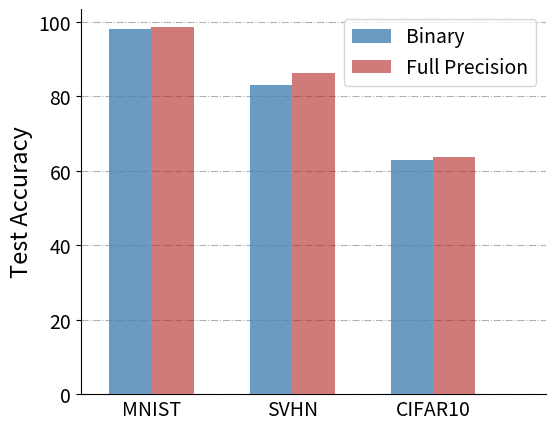

Recreate this plot in Python.
# import packages
import numpy as np
from matplotlib import pyplot as plt

# total 3 bars (MNIST, SVHN, CIFAR10)
N = 3

# setup color names
color1 = 'firebrick'
color2 = 'steelblue'
color3 = 'darkcyan'
color4 = 'darkorange'

# test accuracy obtained from `test.py`,
# bar1 is the model been binarized, while
# bar2 is the 32-bit floating-point model
bar1 = [98.04, 83.02, 62.94]
bar2 = [98.52, 86.42, 63.62]

# setup figure,
fig = plt.figure(dpi=120, figsize=[6, 5])
plt.rc("xtick", labelsize=14)  # fontsize of the tick labels
plt.rc("ytick", labelsize=14)
# only one plot here
ax = plt.subplot(111)
# setup grid in y axis for better visualization
ax.grid('on', axis='y', linestyle='-.', zorder=0)
ind = np.arange(1, N+1)    # the x locations for the groups
width = 0.3         # the width of the bars
# plot histogram
p1 = ax.bar([i-0.5*width for i in ind], bar1, width, bottom=0, zorder=3, color=color2, alpha=0.8)
p2 = ax.bar([i+0.5*width for i in ind], bar2, width, zorder=3, color=color1, alpha=0.6)
# remove top right axis for better results
ax.spines['right'].set_visible(False)
ax.spines['top'].set_visible(False)
ax.spines['bottom'].set_position('zero')

# plt.setp(ax.get_xticklabels(), visible=False)
ax.tick_params(axis='x', which='both', length=0)
# setup x axis tick label
ax.set_xticks(range(1, 4))
ax.set_xticklabels(['MNIST', 'SVHN', 'CIFAR10'])
ax.set_xlim(0.5, 3.8)
ax.set_ylabel('Test Accuracy', fontsize=17)
ax.legend((p1[0], p2[0]), ('Binary', 'Full Precision'), prop={'size': 14})
plt.show()